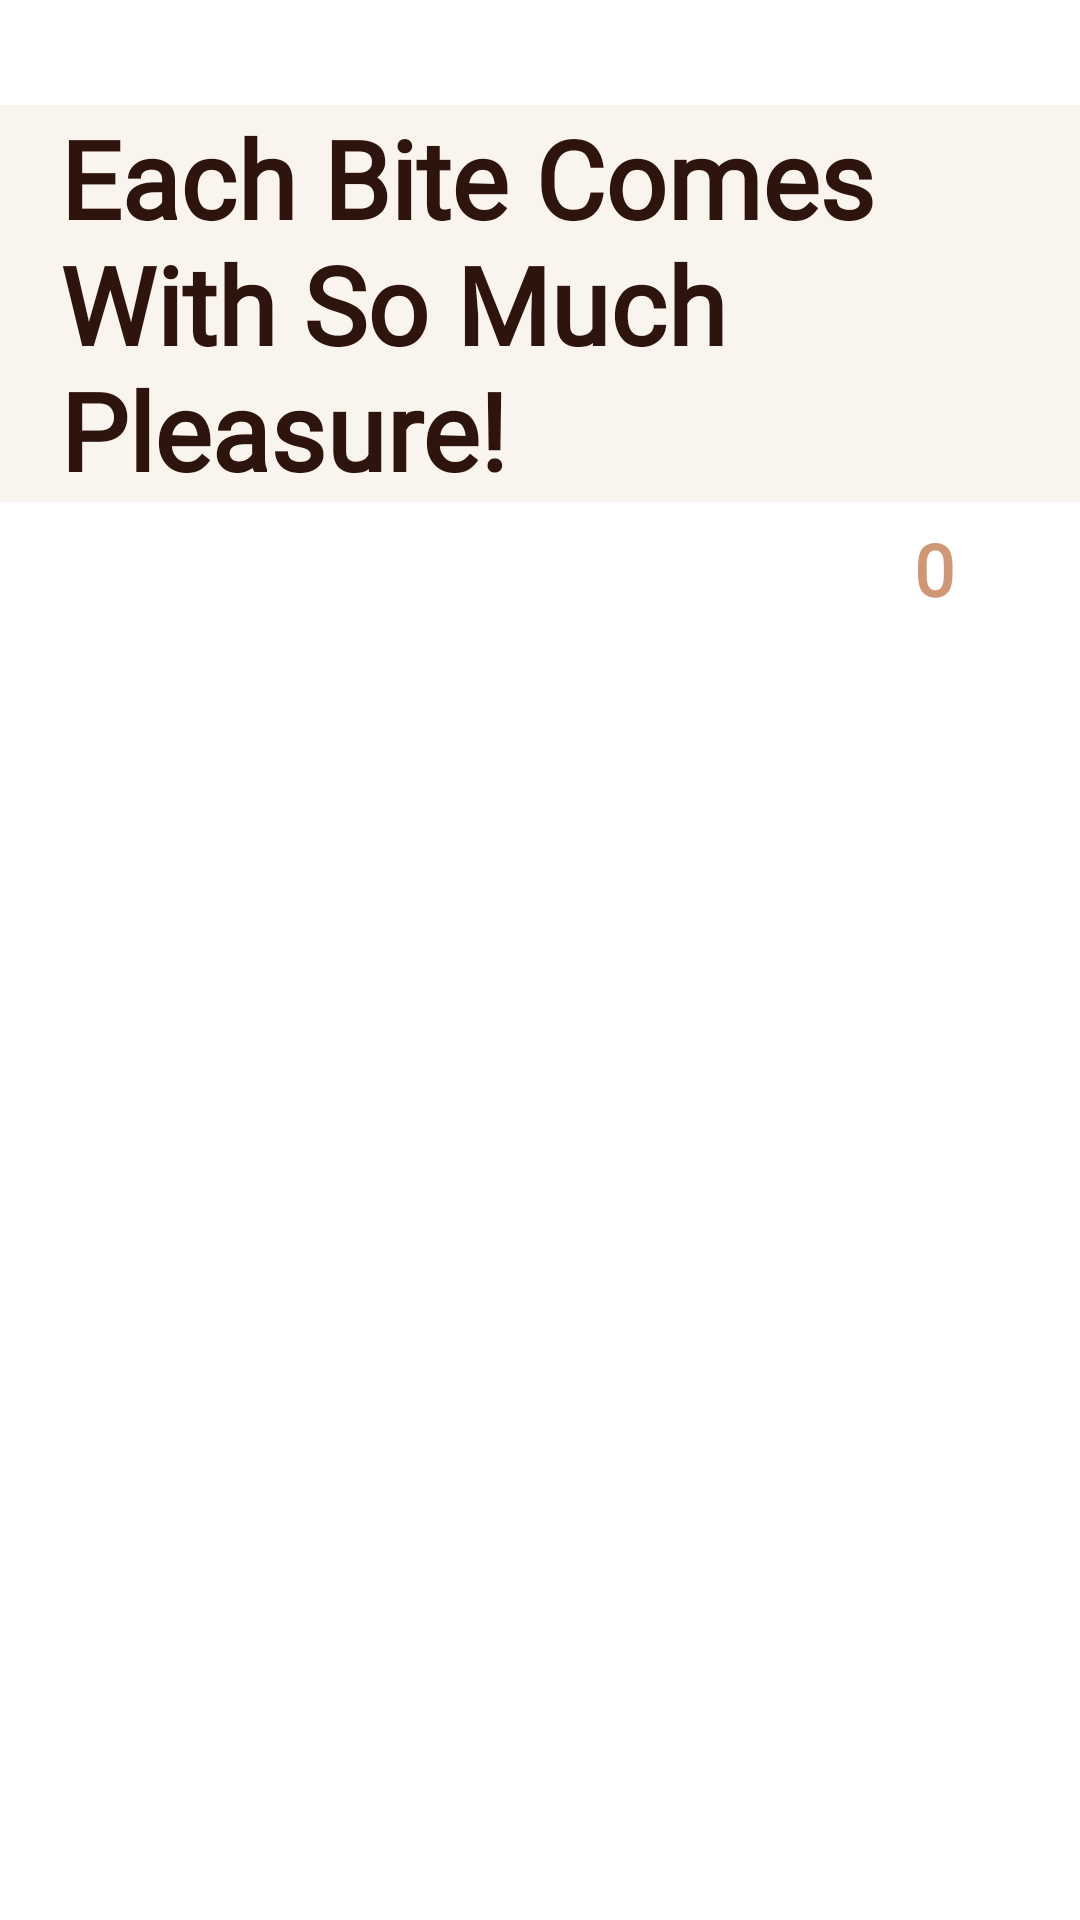

This screen was rendered from an Android layout file. Write that file and the resources it references.
<!-- AndroidManifest.xml: application theme Theme.ShawarmaHub -->
<!-- res/layout/fragment_shawarma_menu.xml -->
<?xml version="1.0" encoding="utf-8"?>
<androidx.constraintlayout.widget.ConstraintLayout xmlns:android="http://schemas.android.com/apk/res/android"
    xmlns:app="http://schemas.android.com/apk/res-auto"
    xmlns:tools="http://schemas.android.com/tools"
    android:id="@+id/frameLayout"
    android:layout_width="match_parent"
    android:layout_height="match_parent"
    android:background="@color/white"
    tools:context=".ui.fragments.ShawarmaMenuFragment">


    <TextView
        android:id="@+id/textView2"
        android:layout_width="wrap_content"
        android:layout_height="wrap_content"
        android:layout_marginTop="35dp"
        android:fontFamily="@font/cabin"
        android:background="@color/Background_color"
        android:paddingStart="20dp"
        android:paddingEnd="50dp"
        android:text="@string/Each_bite.."
        android:textColor="@color/Small_text_color"
        android:textSize="36sp"
        android:textStyle="bold"
        app:layout_constraintEnd_toEndOf="parent"
        app:layout_constraintStart_toStartOf="parent"
        app:layout_constraintTop_toTopOf="parent" />

    <androidx.recyclerview.widget.RecyclerView
        android:id="@+id/recyclerView"
        android:layout_width="0dp"
        android:layout_marginTop="70dp"
        android:layout_height="0dp"
        app:layout_constraintBottom_toBottomOf="parent"
        app:layout_constraintEnd_toEndOf="parent"
        app:layout_constraintHorizontal_bias="0.0"
        app:layout_constraintStart_toStartOf="parent"
        app:layout_constraintTop_toBottomOf="@+id/textView2"
        app:layout_constraintVertical_bias="0.0"
        tools:listitem="@layout/shawarma_menu_recycler" />

    <ImageView
        android:id="@+id/imageView"
        android:layout_width="40dp"
        android:layout_height="40dp"
        android:layout_marginBottom="8dp"
        android:contentDescription="@string/cart_image"
        android:src="@drawable/cart2"
        app:layout_constraintBottom_toTopOf="@+id/recyclerView"
        app:layout_constraintEnd_toEndOf="parent"
        app:layout_constraintHorizontal_bias="0.894"
        app:layout_constraintStart_toStartOf="parent" />

    <TextView
        android:id="@+id/textView5"
        android:layout_width="wrap_content"
        android:layout_height="wrap_content"
        android:layout_marginEnd="8dp"
        android:fontFamily="@font/cabin"
        android:text="@string/number_of_items_in_cart"
        android:textColor="@color/Big_text_color"
        android:textSize="24sp"
        android:textStyle="bold"
        app:layout_constraintBottom_toTopOf="@+id/imageView"
        app:layout_constraintEnd_toEndOf="@+id/imageView"
        app:layout_constraintTop_toTopOf="@+id/imageView"
        app:layout_constraintVertical_bias="0.514" />

</androidx.constraintlayout.widget.ConstraintLayout>
<!-- res/layout/shawarma_menu_recycler.xml (included above) -->
<?xml version="1.0" encoding="utf-8"?>
<androidx.cardview.widget.CardView xmlns:android="http://schemas.android.com/apk/res/android"
    xmlns:app="http://schemas.android.com/apk/res-auto"
    xmlns:tools="http://schemas.android.com/tools"
    android:layout_width="match_parent"
    android:layout_marginTop="10dp"
    android:layout_height="wrap_content">

    <androidx.constraintlayout.widget.ConstraintLayout
        android:layout_width="match_parent"
        android:layout_height="76dp"
        android:layout_margin="2dp"
        android:background="@drawable/rounded_edges"
        app:layout_constraintBottom_toBottomOf="@+id/shawarmaName"
        app:layout_constraintTop_toBottomOf="@+id/shawarmaName">

        <ImageView
            android:id="@+id/shawarmaImage"
            android:layout_width="80dp"
            android:layout_height="80dp"
            android:layout_alignParentStart="true"
            android:layout_alignParentBottom="true"
            app:layout_constraintBottom_toBottomOf="parent"
            app:layout_constraintStart_toStartOf="parent"
            app:layout_constraintTop_toTopOf="parent"
            app:srcCompat="@drawable/shawarma2" />

        <TextView
            android:id="@+id/shawarmaName"
            android:layout_width="wrap_content"
            android:layout_height="wrap_content"
            android:layout_alignParentTop="true"
            android:layout_marginStart="92dp"
            android:layout_marginTop="16dp"
            android:layout_toEndOf="@+id/shawarmaImage"
            android:fontFamily="@font/cabin"
            android:text="@string/Chicken_Shawarma"
            android:textColor="@color/Small_text_color"
            android:textStyle="bold"
            app:layout_constraintStart_toStartOf="parent"
            app:layout_constraintTop_toTopOf="parent" />

        <ImageView
            android:id="@+id/imageView3"
            android:layout_width="wrap_content"
            android:layout_height="wrap_content"
            android:layout_alignParentTop="true"
            android:layout_alignParentEnd="true"
            android:layout_alignParentBottom="true"
            android:layout_marginEnd="16dp"
            android:layout_toEndOf="@+id/shawarmaName"
            app:layout_constraintBottom_toBottomOf="parent"
            app:layout_constraintEnd_toEndOf="parent"
            app:layout_constraintTop_toTopOf="parent"
            app:srcCompat="@drawable/ic_baseline_arrow_forward_ios_24" />

        <TextView
            android:id="@+id/shawarma_price"
            android:layout_width="wrap_content"
            android:layout_height="wrap_content"
            android:layout_below="@+id/shawarmaName"
            android:layout_marginTop="2dp"
            android:layout_marginStart="12dp"
            android:layout_toEndOf="@+id/shawarmaImage"
            android:fontFamily="@font/cabin"
            android:text="@string/shawarma_price"
            android:textColor="@color/Counter_text_color"
            app:layout_constraintStart_toEndOf="@id/shawarmaImage"
            app:layout_constraintTop_toBottomOf="@+id/shawarmaName" />
    </androidx.constraintlayout.widget.ConstraintLayout>
</androidx.cardview.widget.CardView>
<!-- resources referenced by this layout -->
<resources>
  <color name="Background_color">#FAF4EE</color>
  <color name="Big_text_color">#CF9775</color>
  <color name="Counter_text_color">#8C746A</color>
  <color name="Small_text_color">#2D140D</color>
  <color name="white">#FFFFFFFF</color>
  <!-- drawable ic_baseline_arrow_forward_ios_24 (drawable) -->
  <vector android:height="24dp" android:tint="#C69A80"
      android:viewportHeight="24" android:viewportWidth="24"
      android:width="24dp" xmlns:android="http://schemas.android.com/apk/res/android">
      <path android:fillColor="@android:color/white" android:pathData="M5.88,4.12L13.76,12l-7.88,7.88L8,22l10,-10L8,2z"/>
  </vector>
  <!-- drawable rounded_edges (drawable) -->
  <?xml version="1.0" encoding="utf-8"?>
  <shape xmlns:android="http://schemas.android.com/apk/res/android">
      <corners android:radius="30dp"/>
      <solid android:color="@color/Background_color"/>
  </shape>
  <!-- drawable shawarma2: png bitmap (drawable, 65514 bytes) -->
  <string name="Chicken_Shawarma">Chicken Shawarma</string>
  <string name="Each_bite..">Each Bite Comes With So Much Pleasure!</string>
  <string name="cart_image">cart image</string>
  <string name="number_of_items_in_cart">0</string>
  <string name="shawarma_price">N1200</string>
  <style name="Theme.ShawarmaHub" parent="Theme.MaterialComponents.Light.NoActionBar">
          
          <item name="colorPrimary">@color/Background_color</item>
          <item name="colorOnPrimary">@color/white</item>
          
          <item name="colorSecondary">@color/Big_text_color</item>
          <item name="colorOnSecondary">@color/black</item>
          
          <item name="android:statusBarColor" tools:targetApi="l">?attr/colorSecondary</item>
  
  
  
  
      </style>
  <color name="black">#FF000000</color>
</resources>
